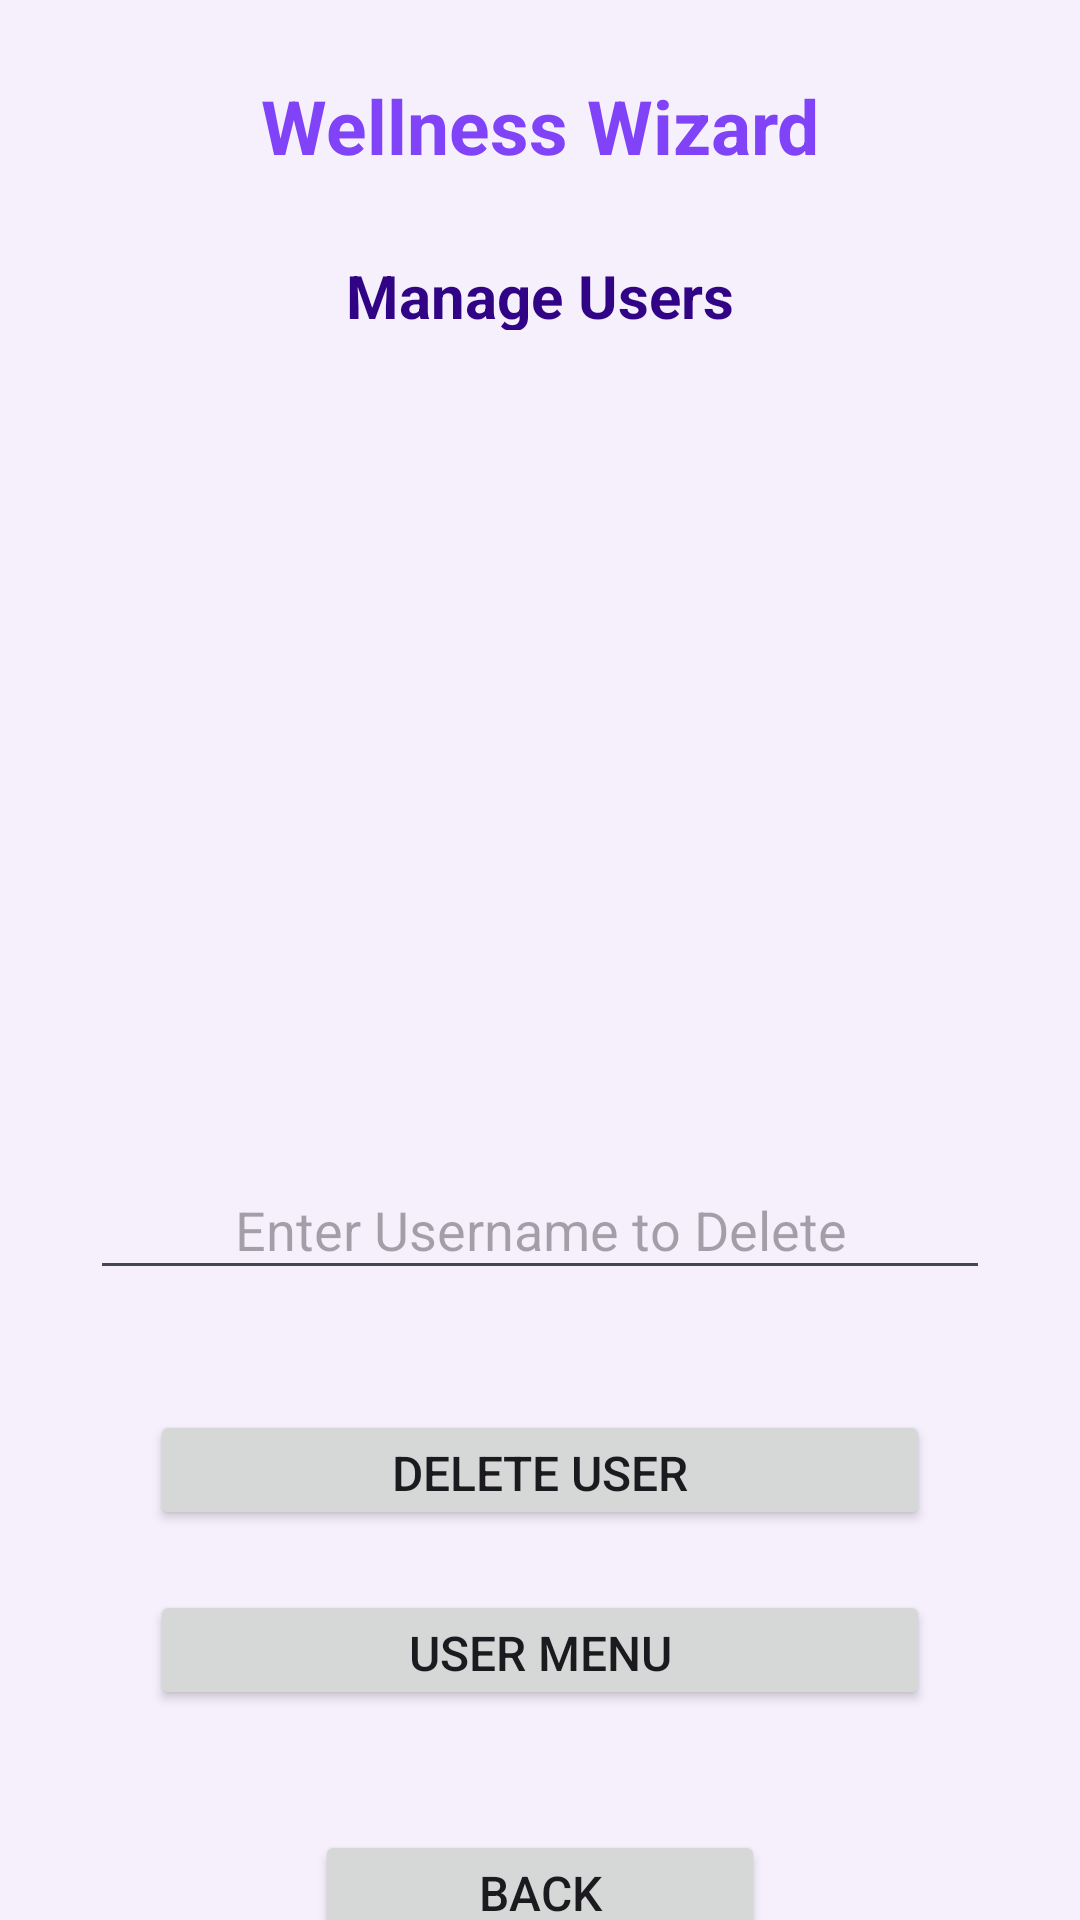

This screen was rendered from an Android layout file. Write that file and the resources it references.
<!-- AndroidManifest.xml: application theme Theme.Material3.DynamicColors.DayNight -->
<!-- res/layout/activity_manage_users.xml -->
<?xml version="1.0" encoding="utf-8"?>
<androidx.constraintlayout.widget.ConstraintLayout xmlns:android="http://schemas.android.com/apk/res/android"
    xmlns:app="http://schemas.android.com/apk/res-auto"
    xmlns:tools="http://schemas.android.com/tools"
    android:id="@+id/main"
    android:layout_width="match_parent"
    android:layout_height="match_parent"
    android:background="#F6F0FD"
    tools:context=".ManageUsersActivity">

    <TextView
        android:id="@+id/WellnessWizardTitleTextView"
        android:layout_width="200dp"
        android:layout_height="40dp"
        android:layout_marginTop="25dp"
        android:shadowColor="#6417F8"
        android:text="@string/wellness_wizard"
        android:textAlignment="center"
        android:textColor="#8143F8"
        android:textSize="25sp"
        android:textStyle="bold"
        app:layout_constraintEnd_toEndOf="parent"
        app:layout_constraintStart_toStartOf="parent"
        app:layout_constraintTop_toTopOf="parent" />

    <TextView
        android:id="@+id/manageUsersLabelTextView"
        android:layout_width="180dp"
        android:layout_height="25dp"
        android:layout_marginTop="20dp"
        android:text="@string/manage_users_label"
        android:textAlignment="center"
        android:textColor="#310486"
        android:textSize="20sp"
        android:textStyle="bold"
        app:layout_constraintEnd_toEndOf="parent"
        app:layout_constraintStart_toStartOf="parent"
        app:layout_constraintTop_toBottomOf="@id/WellnessWizardTitleTextView" />

    <TextView
        android:id="@+id/usernamesDisplayTextView"
        android:layout_width="360dp"
        android:layout_height="200dp"
        android:layout_marginTop="40dp"
        android:padding="10dp"
        app:layout_constraintEnd_toEndOf="parent"
        app:layout_constraintStart_toStartOf="parent"
        app:layout_constraintTop_toBottomOf="@id/manageUsersLabelTextView" />

    <EditText
        android:id="@+id/usernameInputEditText"
        android:layout_width="300dp"
        android:layout_height="40dp"
        android:layout_marginTop="40dp"
        android:gravity="center"
        android:hint="@string/enter_username_to_delete"
        android:inputType="textAutoComplete"
        android:padding="8dp"
        app:layout_constraintTop_toBottomOf="@id/usernamesDisplayTextView"
        app:layout_constraintStart_toStartOf="parent"
        app:layout_constraintEnd_toEndOf="parent"/>

    <Button
        android:id="@+id/deleteUserButton"
        android:layout_width="260dp"
        android:layout_height="40dp"
        android:layout_marginTop="40dp"
        android:layout_marginBottom="250dp"
        android:text="@string/delete_user"
        android:textAlignment="center"
        android:textSize="16sp"
        app:layout_constraintTop_toBottomOf="@id/usernameInputEditText"
        app:layout_constraintEnd_toEndOf="parent"
        app:layout_constraintStart_toStartOf="parent" />
    <Button
        android:id="@+id/userMenuButton"
        android:layout_width="260dp"
        android:layout_height="40dp"
        android:layout_marginTop="20dp"
        android:layout_marginBottom="250dp"
        android:text="@string/user_menu2"
        android:textAlignment="center"
        android:textSize="16sp"
        app:layout_constraintTop_toBottomOf="@+id/deleteUserButton"
        app:layout_constraintEnd_toEndOf="parent"
        app:layout_constraintStart_toStartOf="parent" />

    <Button
        android:id="@+id/manageUsersBackButton"
        android:layout_width="150dp"
        android:layout_height="40dp"
        android:layout_marginTop="40dp"
        android:text="@string/back2"
        android:textAlignment="center"
        android:textSize="16sp"
        app:layout_constraintEnd_toEndOf="parent"
        app:layout_constraintStart_toStartOf="parent"
        app:layout_constraintTop_toBottomOf="@+id/userMenuButton" />

</androidx.constraintlayout.widget.ConstraintLayout>
<!-- resources referenced by this layout -->
<resources>
  <string name="back2">Back</string>
  <string name="delete_user">Delete User</string>
  <string name="enter_username_to_delete">Enter Username to Delete</string>
  <string name="manage_users_label">Manage Users</string>
  <string name="user_menu2">User Menu</string>
  <string name="wellness_wizard">Wellness Wizard</string>
</resources>
